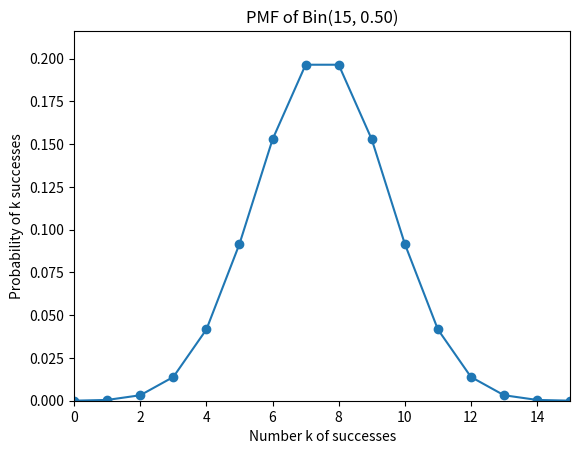

Python code for this plot:
import matplotlib.pyplot as plt
import math


def combination(n, k):
    return math.factorial(n) / (math.factorial(k) * math.factorial(n - k))


def pmf_binom(k, n, p):
    return combination(n, k) * p**k * (1 - p)**(n - k)


def plot_pmf_binom(n, p):
    # Plot the probability mass function of Binom(n, p)
    K = list(range(0, n + 1))
    P_binom = [pmf_binom(k, n, p) for k in K]
    plt.plot(K, P_binom, '-o')
    axes = plt.gca()
    axes.set_xlim([0, n])
    axes.set_ylim([0, 1.1 * max(P_binom)])

    plt.title('PMF of Bin(%i, %.2f)' % (n, p))
    plt.xlabel('Number k of successes')
    plt.ylabel('Probability of k successes')
    plt.show()


plot_pmf_binom(15, 0.5)
